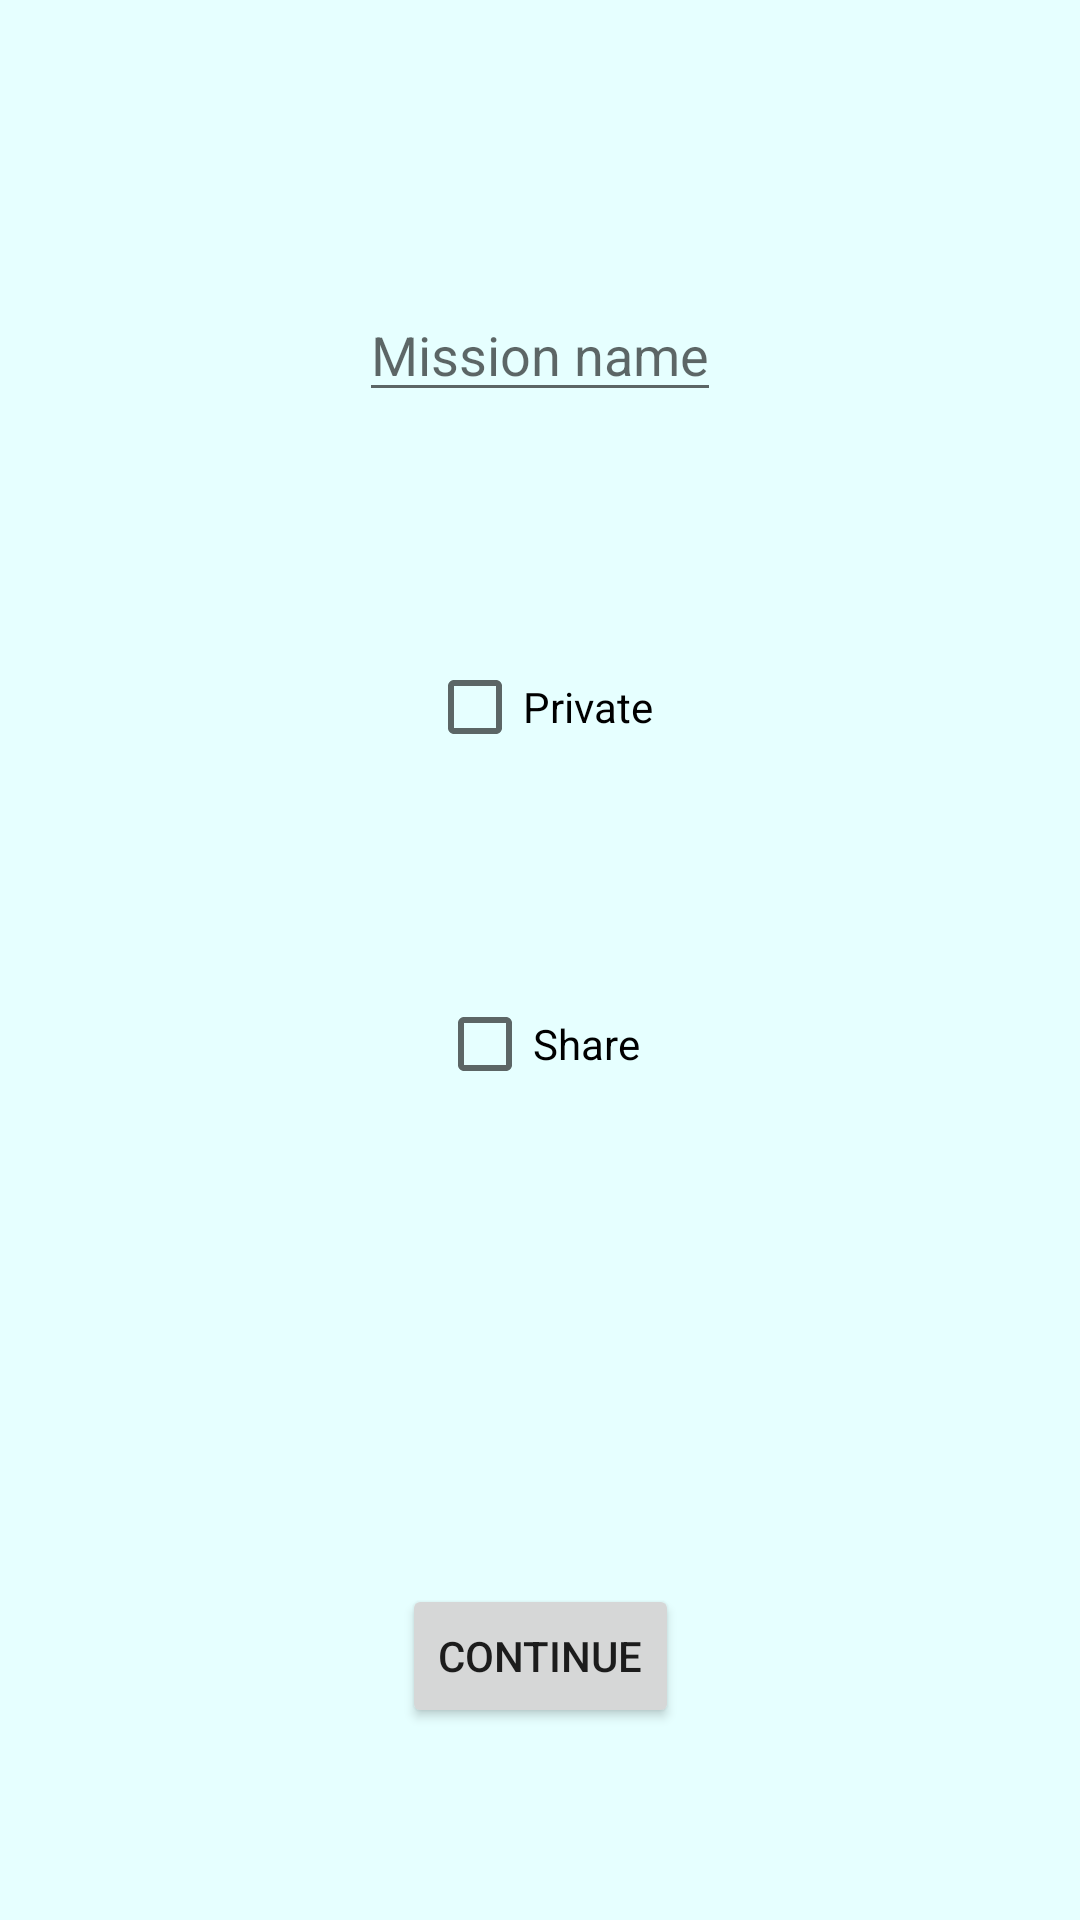

Layout XML and referenced resources for this Android screen:
<!-- AndroidManifest.xml: application theme Theme.Drone3D -->
<!-- res/layout/activity_save_mapping_mission.xml -->
<?xml version="1.0" encoding="utf-8"?>
<androidx.constraintlayout.widget.ConstraintLayout xmlns:android="http://schemas.android.com/apk/res/android"
    xmlns:app="http://schemas.android.com/apk/res-auto"
    xmlns:tools="http://schemas.android.com/tools"
    android:id="@+id/container"
    style="@style/activityStyle"
    tools:context=".ui.mission.SaveMappingMissionActivity">

    <EditText
        android:id="@+id/missionName"
        android:layout_width="wrap_content"
        android:layout_height="wrap_content"
        android:layout_marginStart="24dp"
        android:layout_marginTop="96dp"
        android:layout_marginEnd="24dp"
        android:autofillHints="@string/name_mission_text"
        android:hint="@string/name_mission_text"
        android:inputType="text"
        android:selectAllOnFocus="true"
        app:layout_constraintEnd_toEndOf="parent"
        app:layout_constraintStart_toStartOf="parent"
        app:layout_constraintTop_toTopOf="parent" />

    <Button
        android:id="@+id/saveButton"
        android:layout_width="wrap_content"
        android:layout_height="wrap_content"
        android:layout_gravity="start"
        android:layout_marginStart="48dp"
        android:layout_marginEnd="48dp"
        android:layout_marginBottom="64dp"
        android:enabled="true"
        android:onClick="save"
        android:text="@string/save_mission_text"
        app:layout_constraintBottom_toBottomOf="parent"
        app:layout_constraintEnd_toEndOf="parent"
        app:layout_constraintStart_toStartOf="parent" />

    <CheckBox
        android:id="@+id/privateCheckBox"
        android:layout_width="wrap_content"
        android:layout_height="48dp"
        android:layout_marginTop="10dp"
        android:text="@string/private_repo"
        app:layout_constraintBottom_toTopOf="@+id/sharedCheckBox"
        app:layout_constraintEnd_toEndOf="parent"
        app:layout_constraintStart_toStartOf="parent"
        app:layout_constraintTop_toBottomOf="@+id/missionName" />

    <CheckBox
        android:id="@+id/sharedCheckBox"
        android:layout_width="wrap_content"
        android:layout_height="0dp"
        android:layout_marginBottom="156dp"
        android:text="@string/share_repo"
        app:layout_constraintBottom_toTopOf="@+id/saveButton"
        app:layout_constraintEnd_toEndOf="parent"
        app:layout_constraintHorizontal_bias="0.498"
        app:layout_constraintStart_toStartOf="parent" />
</androidx.constraintlayout.widget.ConstraintLayout>
<!-- resources referenced by this layout -->
<resources>
  <string name="name_mission_text">Mission name</string>
  <string name="private_repo">Private</string>
  <string name="save_mission_text">Continue</string>
  <string name="share_repo">Share</string>
  <style name="activityStyle">
          <item name="android:background">?attr/colorPrimaryVariant</item>
          <item name="android:layout_height">match_parent</item>
          <item name="android:layout_width">match_parent</item>
      </style>
  <style name="Theme.Drone3D" parent="Theme.MaterialComponents.DayNight.DarkActionBar">
          
          <item name="colorPrimary">@color/darkMainColor</item>
          <item name="colorPrimaryVariant">@color/lightMainColor</item>
          <item name="colorOnPrimary">@color/white</item>
          <item name="colorAccent">@color/mainColor2</item>
          
          <item name="android:statusBarColor" tools:targetApi="l">?attr/colorPrimary</item>
      </style>
  <color name="darkMainColor">#FF018786</color>
  <color name="lightMainColor">#e6ffff</color>
  <color name="white">#FFFFFFFF</color>
  <color name="mainColor2">#FF03DAC5</color>
</resources>
